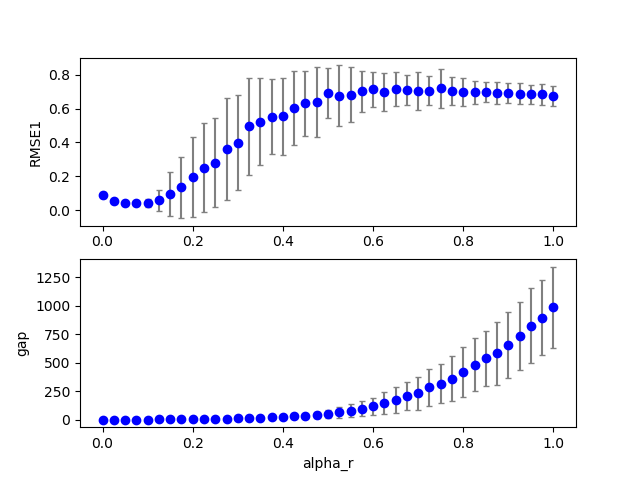

The table this chart was drawn from, first rows:
1, 0, 1, 200, 100, 0.180000, 0.025000, 0.000000, 0.380000, 0.000000, 0.000000, 0.100000, 0.100000, 0.100000, 1.000000, 0.100000, 0.045698, 0.000000, 0.000000
1, 0, 4, 200, 100, 0.18, 0.1, 0.000000, 0.38, 0.000000, 0.000000, 0.1, 0.1, 0.1, 1, 0.1, 0.03415, 0.000000, 0.000000
1, 0, 0, 200, 100, 0.18, 0.000000, 0.000000, 0.38, 0.000000, 0.000000, 0.1, 0.1, 0.1, 1, 0.1, 0.09447, 0.000000, 0.000000
1, 0, 11, 200, 100, 0.18, 0.275, 0.000000, 0.38, 0.000000, 0.000000, 0.1, 0.1, 0.1, 1, 0.1, 0.3195, 0.000000, 9
1, 0, 14, 200, 100, 0.18, 0.35, 0.000000, 0.38, 0.000000, 0.000000, 0.1, 0.1, 0.1, 1, 0.1, 0.5881, 0.000000, 17
1, 0, 15, 200, 100, 0.18, 0.375, 0.000000, 0.38, 0.000000, 0.000000, 0.1, 0.1, 0.1, 1, 0.1, 0.3979, 0.000000, 20
1, 0, 38, 200, 100, 0.18, 0.95, 0.000000, 0.38, 0.000000, 0.000000, 0.1, 0.1, 0.1, 1, 0.1, 0.7562, 0.000000, 681
1, 1, 3, 200, 100, 0.18, 0.075, 0.000000, 0.38, 0.000000, 0.000000, 0.1, 0.1, 0.1, 1, 0.1, 0.03509, 0.000000, 0.000000
1, 0, 31, 200, 100, 0.18, 0.775, 0.000000, 0.38, 0.000000, 0.000000, 0.1, 0.1, 0.1, 1, 0.1, 0.6838, 0.000000, 332
1, 0, 5, 200, 100, 0.18, 0.125, 0.000000, 0.38, 0.000000, 0.000000, 0.1, 0.1, 0.1, 1, 0.1, 0.0342, 0.000000, 0.000000
1, 0, 37, 200, 100, 0.18, 0.925, 0.000000, 0.38, 0.000000, 0.000000, 0.1, 0.1, 0.1, 1, 0.1, 0.6932, 0.000000, 576
1, 0, 27, 200, 100, 0.18, 0.675, 0.000000, 0.38, 0.000000, 0.000000, 0.1, 0.1, 0.1, 1, 0.1, 0.7234, 0.000000, 190
1, 0, 26, 200, 100, 0.18, 0.65, 0.000000, 0.38, 0.000000, 0.000000, 0.1, 0.1, 0.1, 1, 0.1, 0.6302, 0.000000, 86
1, 0, 23, 200, 100, 0.18, 0.575, 0.000000, 0.38, 0.000000, 0.000000, 0.1, 0.1, 0.1, 1, 0.1, 0.6072, 0.000000, 56
1, 0, 30, 200, 100, 0.18, 0.75, 0.000000, 0.38, 0.000000, 0.000000, 0.1, 0.1, 0.1, 1, 0.1, 0.8726, 0.000000, 257
1, 1, 0, 200, 100, 0.18, 0.000000, 0.000000, 0.38, 0.000000, 0.000000, 0.1, 0.1, 0.1, 1, 0.1, 0.09112, 0.000000, 0.000000
1, 1, 5, 200, 100, 0.18, 0.125, 0.000000, 0.38, 0.000000, 0.000000, 0.1, 0.1, 0.1, 1, 0.1, 0.03503, 0.000000, 1
1, 0, 39, 200, 100, 0.18, 0.975, 0.000000, 0.38, 0.000000, 0.000000, 0.1, 0.1, 0.1, 1, 0.1, 0.6261, 0.000000, 773
1, 0, 25, 200, 100, 0.18, 0.625, 0.000000, 0.38, 0.000000, 0.000000, 0.1, 0.1, 0.1, 1, 0.1, 0.6522, 0.000000, 121
1, 0, 3, 200, 100, 0.18, 0.075, 0.000000, 0.38, 0.000000, 0.000000, 0.1, 0.1, 0.1, 1, 0.1, 0.03296, 0.000000, 0.000000
1, 0, 19, 200, 100, 0.18, 0.475, 0.000000, 0.38, 0.000000, 0.000000, 0.1, 0.1, 0.1, 1, 0.1, 0.7748, 0.000000, 34
1, 0, 40, 200, 100, 0.18, 1, 0.000000, 0.38, 0.000000, 0.000000, 0.1, 0.1, 0.1, 1, 0.1, 0.6301, 0.000000, 775
1, 0, 2, 200, 100, 0.18, 0.05, 0.000000, 0.38, 0.000000, 0.000000, 0.1, 0.1, 0.1, 1, 0.1, 0.03616, 0.000000, 0.000000
1, 0, 9, 200, 100, 0.18, 0.225, 0.000000, 0.38, 0.000000, 0.000000, 0.1, 0.1, 0.1, 1, 0.1, 0.04721, 0.000000, 1
1, 0, 12, 200, 100, 0.18, 0.3, 0.000000, 0.38, 0.000000, 0.000000, 0.1, 0.1, 0.1, 1, 0.1, 0.3564, 0.000000, 8
1, 0, 7, 200, 100, 0.18, 0.175, 0.000000, 0.38, 0.000000, 0.000000, 0.1, 0.1, 0.1, 1, 0.1, 0.03427, 0.000000, 0.000000
1, 1, 1, 200, 100, 0.18, 0.025, 0.000000, 0.38, 0.000000, 0.000000, 0.1, 0.1, 0.1, 1, 0.1, 0.04855, 0.000000, 0.000000
1, 0, 18, 200, 100, 0.18, 0.45, 0.000000, 0.38, 0.000000, 0.000000, 0.1, 0.1, 0.1, 1, 0.1, 0.6443, 0.000000, 18
1, 0, 20, 200, 100, 0.18, 0.5, 0.000000, 0.38, 0.000000, 0.000000, 0.1, 0.1, 0.1, 1, 0.1, 0.5824, 0.000000, 44
1, 0, 10, 200, 100, 0.18, 0.25, 0.000000, 0.38, 0.000000, 0.000000, 0.1, 0.1, 0.1, 1, 0.1, 0.5175, 0.000000, 3
1, 0, 6, 200, 100, 0.18, 0.15, 0.000000, 0.38, 0.000000, 0.000000, 0.1, 0.1, 0.1, 1, 0.1, 0.0355, 0.000000, 0.000000
1, 0, 22, 200, 100, 0.18, 0.55, 0.000000, 0.38, 0.000000, 0.000000, 0.1, 0.1, 0.1, 1, 0.1, 0.564, 0.000000, 84
1, 0, 8, 200, 100, 0.18, 0.2, 0.000000, 0.38, 0.000000, 0.000000, 0.1, 0.1, 0.1, 1, 0.1, 0.03419, 0.000000, 0.000000
1, 0, 13, 200, 100, 0.18, 0.325, 0.000000, 0.38, 0.000000, 0.000000, 0.1, 0.1, 0.1, 1, 0.1, 0.6858, 0.000000, 13
1, 1, 2, 200, 100, 0.18, 0.05, 0.000000, 0.38, 0.000000, 0.000000, 0.1, 0.1, 0.1, 1, 0.1, 0.03782, 0.000000, 0.000000
1, 0, 28, 200, 100, 0.18, 0.7, 0.000000, 0.38, 0.000000, 0.000000, 0.1, 0.1, 0.1, 1, 0.1, 0.8028, 0.000000, 65
1, 1, 4, 200, 100, 0.18, 0.1, 0.000000, 0.38, 0.000000, 0.000000, 0.1, 0.1, 0.1, 1, 0.1, 0.03333, 0.000000, 0.000000
1, 0, 29, 200, 100, 0.18, 0.725, 0.000000, 0.38, 0.000000, 0.000000, 0.1, 0.1, 0.1, 1, 0.1, 0.6842, 0.000000, 231
1, 0, 36, 200, 100, 0.18, 0.9, 0.000000, 0.38, 0.000000, 0.000000, 0.1, 0.1, 0.1, 1, 0.1, 0.6954, 0.000000, 513
1, 0, 33, 200, 100, 0.18, 0.825, 0.000000, 0.38, 0.000000, 0.000000, 0.1, 0.1, 0.1, 1, 0.1, 0.6913, 0.000000, 348
1, 1, 6, 200, 100, 0.18, 0.15, 0.000000, 0.38, 0.000000, 0.000000, 0.1, 0.1, 0.1, 1, 0.1, 0.03711, 0.000000, 0.000000
1, 0, 32, 200, 100, 0.18, 0.8, 0.000000, 0.38, 0.000000, 0.000000, 0.1, 0.1, 0.1, 1, 0.1, 0.8074, 0.000000, 365
1, 0, 17, 200, 100, 0.18, 0.425, 0.000000, 0.38, 0.000000, 0.000000, 0.1, 0.1, 0.1, 1, 0.1, 0.5829, 0.000000, 22
1, 0, 34, 200, 100, 0.18, 0.85, 0.000000, 0.38, 0.000000, 0.000000, 0.1, 0.1, 0.1, 1, 0.1, 0.827, 0.000000, 434
1, 0, 24, 200, 100, 0.18, 0.6, 0.000000, 0.38, 0.000000, 0.000000, 0.1, 0.1, 0.1, 1, 0.1, 0.7538, 0.000000, 88
1, 0, 35, 200, 100, 0.18, 0.875, 0.000000, 0.38, 0.000000, 0.000000, 0.1, 0.1, 0.1, 1, 0.1, 0.7439, 0.000000, 489
1, 0, 16, 200, 100, 0.18, 0.4, 0.000000, 0.38, 0.000000, 0.000000, 0.1, 0.1, 0.1, 1, 0.1, 0.3166, 0.000000, 28
1, 0, 21, 200, 100, 0.18, 0.525, 0.000000, 0.38, 0.000000, 0.000000, 0.1, 0.1, 0.1, 1, 0.1, 0.7808, 0.000000, 87
1, 1, 7, 200, 100, 0.18, 0.175, 0.000000, 0.38, 0.000000, 0.000000, 0.1, 0.1, 0.1, 1, 0.1, 0.04056, 0.000000, 0.000000
1, 1, 10, 200, 100, 0.18, 0.25, 0.000000, 0.38, 0.000000, 0.000000, 0.1, 0.1, 0.1, 1, 0.1, 0.3773, 0.000000, 4
1, 1, 36, 200, 100, 0.18, 0.9, 0.000000, 0.38, 0.000000, 0.000000, 0.1, 0.1, 0.1, 1, 0.1, 0.6345, 0.000000, 663
1, 1, 39, 200, 100, 0.18, 0.975, 0.000000, 0.38, 0.000000, 0.000000, 0.1, 0.1, 0.1, 1, 0.1, 0.7028, 0.000000, 934
1, 1, 32, 200, 100, 0.18, 0.8, 0.000000, 0.38, 0.000000, 0.000000, 0.1, 0.1, 0.1, 1, 0.1, 0.7544, 0.000000, 457
1, 1, 40, 200, 100, 0.18, 1, 0.000000, 0.38, 0.000000, 0.000000, 0.1, 0.1, 0.1, 1, 0.1, 0.788, 0.000000, 965
1, 2, 0, 200, 100, 0.18, 0.000000, 0.000000, 0.38, 0.000000, 0.000000, 0.1, 0.1, 0.1, 1, 0.1, 0.09541, 0.000000, 0.000000
1, 2, 3, 200, 100, 0.18, 0.075, 0.000000, 0.38, 0.000000, 0.000000, 0.1, 0.1, 0.1, 1, 0.1, 0.03245, 0.000000, 0.000000
1, 1, 34, 200, 100, 0.18, 0.85, 0.000000, 0.38, 0.000000, 0.000000, 0.1, 0.1, 0.1, 1, 0.1, 0.7361, 0.000000, 455
1, 2, 1, 200, 100, 0.18, 0.025, 0.000000, 0.38, 0.000000, 0.000000, 0.1, 0.1, 0.1, 1, 0.1, 0.05233, 0.000000, 0.000000
1, 2, 7, 200, 100, 0.18, 0.175, 0.000000, 0.38, 0.000000, 0.000000, 0.1, 0.1, 0.1, 1, 0.1, 0.05826, 0.000000, 0.000000
1, 2, 6, 200, 100, 0.18, 0.15, 0.000000, 0.38, 0.000000, 0.000000, 0.1, 0.1, 0.1, 1, 0.1, 0.03733, 0.000000, 0.000000
1, 2, 12, 200, 100, 0.18, 0.3, 0.000000, 0.38, 0.000000, 0.000000, 0.1, 0.1, 0.1, 1, 0.1, 0.2829, 0.000000, 5
... 2,399 more rows
